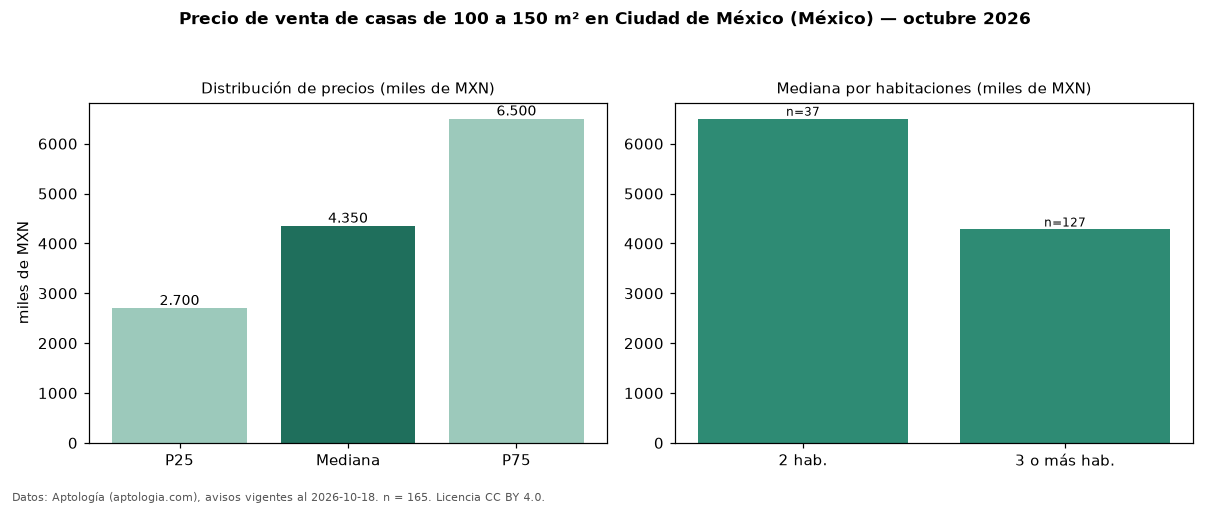

The data file committed next to this chart (first rows):
seccion, metrica, valor, moneda, n
filtro, area4, de 100 a 150 m², , 165
precio, p25, 2700000, MXN, 165
precio, mediana, 4350000, MXN, 165
precio, p75, 6500000, MXN, 165
precio, minimo, 620000, MXN, 165
precio, maximo, 105409530, MXN, 165
m2, mediana_precio_m2, 40278, MXN, 163
m2, area_mediana_m2, 120.0, m2, 163
banos, mediana_banos, 2.0, , 
habitaciones, 2, 6500000, MXN, 37
habitaciones, 3+, 4280000, MXN, 127
fuente, fecha_datos, 2026-10-18, , 
fuente, atribucion, https://www.aptologia.com/, , 
fuente, licencia, CC BY 4.0, , 
